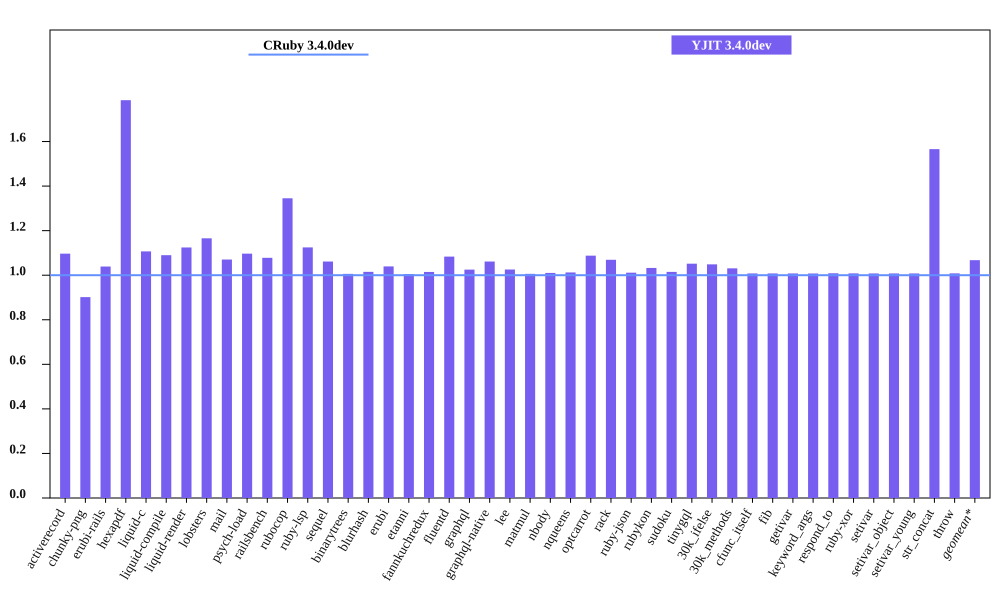

Values plotted in this chart, from the file beside it:
bench, CRuby 3.4.0dev mem (MiB), YJIT 3.4.0dev mem (MiB), Inline Code, Outlined Code, YJIT Mem overhead
activerecord, 60.26, 66.09, 1, 1
chunky-png, 62.16, 56.04, 1, 1
erubi-rails, 108.5, 112.7, 2, 2
hexapdf, 146.3, 261.2, 2, 2
liquid-c, 36.66, 40.57, 1, 1
liquid-compile, 34.39, 37.48, 1, 1
liquid-render, 37.56, 42.24, 1, 1
lobsters, 286, 333.4, 8, 7
mail, 67.06, 71.78, 1, 1
psych-load, 34.72, 38.08, 1, 1
railsbench, 109.9, 118.5, 3, 3
rubocop, 90.71, 122, 6, 5
ruby-lsp, 84.47, 95.02, 1, 1
sequel, 39.53, 41.96, 1, 1
binarytrees, 27.46, 27.62, 1, 1
blurhash, 23.03, 23.38, 1, 1
erubi, 31.08, 32.31, 1, 1
etanni, 24.55, 24.67, 1, 1
fannkuchredux, 21.34, 21.65, 1, 1
fluentd, 608.9, 659.7, 1, 1
graphql, 41.8, 42.84, 1, 1
graphql-native, 42.46, 45.06, 1, 1
lee, 34.56, 35.44, 1, 1
matmul, 27.1, 27.26, 1, 1
nbody, 21.38, 21.6, 1, 1
nqueens, 22.45, 22.72, 1, 1
optcarrot, 66.64, 72.48, 1, 1
rack, 30.66, 32.78, 1, 1
ruby-json, 22.74, 23.0, 1, 1
rubykon, 48.69, 50.27, 1, 1
sudoku, 21.51, 21.83, 1, 1
tinygql, 29.68, 31.21, 1, 1
30k_ifelse, 145.7, 152.8, 5, 5
30k_methods, 92.3, 95.14, 2, 2
cfunc_itself, 21.36, 21.53, 1, 1
fib, 21.36, 21.53, 1, 1
getivar, 21.37, 21.54, 1, 1
keyword_args, 21.36, 21.52, 1, 1
respond_to, 21.3, 21.48, 1, 1
ruby-xor, 22.49, 22.68, 1, 1
setivar, 21.38, 21.54, 1, 1
setivar_object, 21.37, 21.54, 1, 1
setivar_young, 21.37, 21.54, 1, 1
str_concat, 47.67, 74.65, 1, 1
throw, 21.36, 21.54, 1, 1
